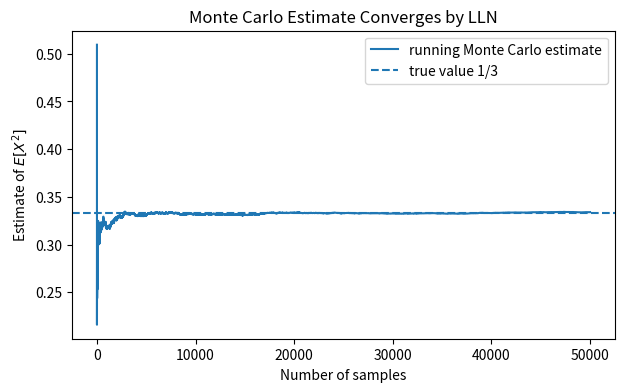
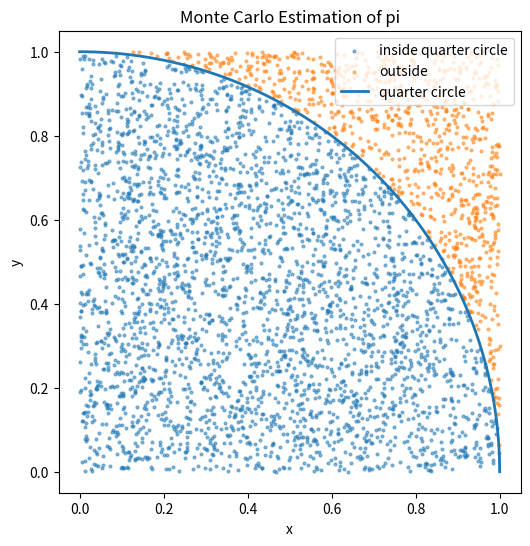

The matplotlib source for these figures, in order: (Note: this script raises an exception after producing the figures.)
import numpy as np
import pandas as pd
import matplotlib.pyplot as plt
from scipy import stats, integrate, optimize
from math import sqrt, pi, exp, log, sin, cos

rng = np.random.default_rng(5010)

pd.set_option("display.precision", 6)
print("Packages loaded.")

# Example: estimate E[X^2] for X ~ Uniform(0,1)
# True value = ∫_0^1 x^2 dx = 1/3

N_values = np.array([10, 30, 100, 300, 1_000, 3_000, 10_000, 30_000, 100_000])
true_value = 1/3

rows = []
for N in N_values:
    X = rng.uniform(0, 1, size=N)
    estimate = np.mean(X**2)
    rows.append([N, estimate, abs(estimate - true_value)])

pd.DataFrame(rows, columns=["N", "Monte Carlo estimate", "Absolute error"])

# Running average illustration
N = 50_000
X = rng.uniform(0, 1, size=N)
running_estimate = np.cumsum(X**2) / np.arange(1, N+1)

plt.figure(figsize=(7, 4))
plt.plot(running_estimate, label="running Monte Carlo estimate")
plt.axhline(true_value, linestyle="--", label="true value 1/3")
plt.xlabel("Number of samples")
plt.ylabel(r"Estimate of $E[X^2]$")
plt.title("Monte Carlo Estimate Converges by LLN")
plt.legend()
plt.show()

def estimate_pi(N, seed=None):
    local_rng = np.random.default_rng(seed)
    X = local_rng.uniform(0, 1, size=N)
    Y = local_rng.uniform(0, 1, size=N)
    inside = (X**2 + Y**2 <= 1)
    return 4 * inside.mean()

N_values = [100, 1_000, 10_000, 100_000, 1_000_000]
rows = []
for N in N_values:
    est = estimate_pi(N, seed=5010 + N)
    rows.append([N, est, abs(est - np.pi)])

pd.DataFrame(rows, columns=["N", "pi estimate", "absolute error"])

# Plot random points for a small sample
N = 4_000
X = rng.uniform(0, 1, size=N)
Y = rng.uniform(0, 1, size=N)
inside = X**2 + Y**2 <= 1

theta = np.linspace(0, np.pi/2, 300)

plt.figure(figsize=(6, 6))
plt.scatter(X[inside], Y[inside], s=4, alpha=0.5, label="inside quarter circle")
plt.scatter(X[~inside], Y[~inside], s=4, alpha=0.5, label="outside")
plt.plot(np.cos(theta), np.sin(theta), linewidth=2, label="quarter circle")
plt.gca().set_aspect("equal", adjustable="box")
plt.xlabel("x")
plt.ylabel("y")
plt.title("Monte Carlo Estimation of pi")
plt.legend()
plt.show()

# Empirical error scaling for pi estimation
reps = 300
N_values = np.array([100, 300, 1_000, 3_000, 10_000, 30_000])

rows = []
for N in N_values:
    estimates = np.array([estimate_pi(N, seed=10_000 + r + N) for r in range(reps)])
    rmse = np.sqrt(np.mean((estimates - np.pi)**2))
    rows.append([N, rmse, rmse*np.sqrt(N)])

df = pd.DataFrame(rows, columns=["N", "RMSE", "RMSE * sqrt(N)"])
display(df)

plt.figure(figsize=(7, 4))
plt.loglog(df["N"], df["RMSE"], marker="o", label="empirical RMSE")
plt.loglog(df["N"], df["RMSE"].iloc[0]*np.sqrt(df["N"].iloc[0]/df["N"]), linestyle="--", label=r"reference $1/\sqrt{N}$")
plt.xlabel("N")
plt.ylabel("RMSE")
plt.title("Monte Carlo Error Rate")
plt.legend()
plt.show()

def buffon_simulation(n, L=1.0, D=1.0, seed=None):
    local_rng = np.random.default_rng(seed)
    # Distance from needle center to nearest line is Uniform(0, D/2)
    y = local_rng.uniform(0, D/2, size=n)
    # Angle with line direction; use theta in [0, pi/2] by symmetry
    theta = local_rng.uniform(0, np.pi/2, size=n)
    crosses = y <= (L/2) * np.sin(theta)
    k = crosses.sum()
    pi_hat = np.inf if k == 0 else 2*L*n/(D*k)
    return pi_hat, k/n

N_values = [1_000, 10_000, 100_000, 1_000_000]
rows = []
for N in N_values:
    pi_hat, p_cross_hat = buffon_simulation(N, L=1, D=1, seed=2026+N)
    rows.append([N, p_cross_hat, pi_hat, abs(pi_hat - np.pi)])

pd.DataFrame(rows, columns=["n", "estimated crossing probability", "pi estimate", "absolute error"])

def mc_integral_exp_x3(N, seed=None):
    local_rng = np.random.default_rng(seed)
    U = local_rng.uniform(0, 1, size=N)
    values = np.exp(-U**3)
    estimate = values.mean()
    se = values.std(ddof=1) / np.sqrt(N)
    return estimate, se

true_integral, _ = integrate.quad(lambda x: np.exp(-x**3), 0, 1)

N_values = [100, 1_000, 10_000, 100_000]
rows = []
for N in N_values:
    est, se = mc_integral_exp_x3(N, seed=123+N)
    rows.append([N, est, se, est - true_integral])

pd.DataFrame(rows, columns=["N", "MC estimate", "estimated SE", "error"])

# One Monte Carlo run with CI
N = 20_000
est, se = mc_integral_exp_x3(N, seed=99)
ci_low = est - 1.96*se
ci_high = est + 1.96*se

print("True integral:", true_integral)
print("MC estimate:", est)
print("Estimated SE:", se)
print("Approximate 95% Monte Carlo CI:", (ci_low, ci_high))

def mc_integral_dimension(d, N=100_000, seed=None):
    local_rng = np.random.default_rng(seed)
    U = local_rng.uniform(0, 1, size=(N, d))
    values = np.exp(-np.sum(U**2, axis=1))
    return values.mean(), values.std(ddof=1)/np.sqrt(N)

rows = []
for d in [1, 2, 5, 10, 20, 50]:
    est, se = mc_integral_dimension(d, N=100_000, seed=500+d)
    rows.append([d, est, se])

pd.DataFrame(rows, columns=["dimension d", "MC estimate", "estimated SE"])

N = 100_000
lam = 2.0

U = rng.uniform(0, 1, size=N)
X = -np.log(U) / lam

grid = np.linspace(0, np.quantile(X, 0.995), 400)
pdf = lam * np.exp(-lam * grid)

plt.figure(figsize=(7, 4))
plt.hist(X, bins=70, density=True, alpha=0.7, label="inverse-transform samples")
plt.plot(grid, pdf, label="Exponential density")
plt.xlabel("x")
plt.ylabel("Density")
plt.title("Inverse Transform Sampling: Exponential")
plt.legend()
plt.show()

print("Sample mean:", X.mean())
print("Theoretical mean:", 1/lam)

N = 100_000
U = rng.uniform(0, 1, size=N)

X = np.where(U <= 0.2, 0, np.where(U <= 0.7, 1, 2))

empirical = pd.Series(X).value_counts(normalize=True).sort_index()
theory = pd.Series([0.2, 0.5, 0.3], index=[0, 1, 2])

pd.DataFrame({"Empirical probability": empirical, "Theory": theory})

N = 100_000

U1 = rng.uniform(0, 1, size=N)
U2 = rng.uniform(0, 1, size=N)

R = np.sqrt(-2*np.log(U1))
Theta = 2*np.pi*U2

Z1 = R*np.cos(Theta)
Z2 = R*np.sin(Theta)

print("Mean Z1:", Z1.mean())
print("Variance Z1:", Z1.var(ddof=0))
print("Mean Z2:", Z2.mean())
print("Variance Z2:", Z2.var(ddof=0))
print("Correlation between Z1 and Z2:", np.corrcoef(Z1, Z2)[0,1])

grid = np.linspace(-4, 4, 400)

plt.figure(figsize=(7, 4))
plt.hist(Z1, bins=70, density=True, alpha=0.7, label="Box-Muller Z1")
plt.plot(grid, stats.norm.pdf(grid), label="N(0,1) density")
plt.xlabel("z")
plt.ylabel("Density")
plt.title("Box-Muller Normal Samples")
plt.legend()
plt.show()

plt.figure(figsize=(6, 6))
plt.scatter(Z1[:3000], Z2[:3000], s=5, alpha=0.4)
plt.gca().set_aspect("equal", adjustable="box")
plt.xlabel("Z1")
plt.ylabel("Z2")
plt.title("Box-Muller Produces Independent Standard Normals")
plt.show()

# Target: Beta(2,5)
# Proposal: Uniform(0,1), q(x)=1
# k = max p(x), found numerically

a, b = 2, 5

def target_pdf(x):
    return stats.beta.pdf(x, a, b)

# Find maximum of beta density on (0,1)
res = optimize.minimize_scalar(lambda x: -target_pdf(x), bounds=(0, 1), method="bounded")
k = -res.fun
mode = res.x

print("Approximate mode:", mode)
print("k = max p(x):", k)

def rejection_beta(N):
    accepted = []
    total_proposals = 0
    while len(accepted) < N:
        m = max(1000, 2*(N - len(accepted)))
        z = rng.uniform(0, 1, size=m)
        u = rng.uniform(0, 1, size=m)
        accept = u <= target_pdf(z) / k
        accepted.extend(z[accept].tolist())
        total_proposals += m
    return np.array(accepted[:N]), total_proposals

N = 50_000
samples_beta, total_proposals = rejection_beta(N)
accept_rate = N / total_proposals

print("Acceptance rate:", accept_rate)
print("Expected acceptance rate roughly:", 1/k)

grid = np.linspace(0, 1, 400)

plt.figure(figsize=(7, 4))
plt.hist(samples_beta, bins=70, density=True, alpha=0.7, label="Rejection samples")
plt.plot(grid, target_pdf(grid), label="Beta(2,5) target density")
plt.plot(grid, k*np.ones_like(grid), linestyle="--", label="k q(x)")
plt.xlabel("x")
plt.ylabel("Density")
plt.title("Rejection Sampling from Beta(2,5)")
plt.legend()
plt.show()

# Unnormalized target
def p_tilde(x):
    return np.exp(-x**4/4)

def q_pdf(x):
    return stats.norm.pdf(x, loc=0, scale=1)

# Numerically find max of p_tilde/q on a grid
grid = np.linspace(-6, 6, 20001)
ratio = p_tilde(grid) / q_pdf(grid)
k = ratio.max()
x_max = grid[np.argmax(ratio)]

print("Approximate k:", k)
print("Max ratio at x:", x_max)

def rejection_unnormalized(N):
    accepted = []
    total = 0
    while len(accepted) < N:
        m = max(2000, 3*(N - len(accepted)))
        z = rng.normal(0, 1, size=m)
        u = rng.uniform(0, 1, size=m)
        accept_prob = p_tilde(z) / (k * q_pdf(z))
        accept = u <= accept_prob
        accepted.extend(z[accept].tolist())
        total += m
    return np.array(accepted[:N]), total

N = 30_000
samples, total = rejection_unnormalized(N)
print("Acceptance rate:", N/total)

# Normalize target numerically for plotting
Z_const, _ = integrate.quad(lambda x: np.exp(-x**4/4), -np.inf, np.inf)

x_plot = np.linspace(-3, 3, 500)
target_norm = p_tilde(x_plot) / Z_const

plt.figure(figsize=(7, 4))
plt.hist(samples, bins=80, density=True, alpha=0.7, label="samples")
plt.plot(x_plot, target_norm, label="normalized target")
plt.xlabel("x")
plt.ylabel("Density")
plt.title("Rejection Sampling with Unnormalized Target")
plt.legend()
plt.show()

true_tail = 1 - stats.norm.cdf(5)

def crude_tail_mc(N, seed=None):
    local_rng = np.random.default_rng(seed)
    Z = local_rng.normal(0, 1, size=N)
    values = (Z > 5).astype(float)
    return values.mean(), values.std(ddof=1)/np.sqrt(N)

def importance_tail_mc(N, proposal_mean=5, seed=None):
    local_rng = np.random.default_rng(seed)
    X = local_rng.normal(proposal_mean, 1, size=N)  # q = N(5,1)
    p_density = stats.norm.pdf(X, 0, 1)
    q_density = stats.norm.pdf(X, proposal_mean, 1)
    weights = p_density / q_density
    values = (X > 5).astype(float) * weights
    return values.mean(), values.std(ddof=1)/np.sqrt(N)

N = 100_000
crude_est, crude_se = crude_tail_mc(N, seed=1)
is_est, is_se = importance_tail_mc(N, proposal_mean=5, seed=1)

pd.DataFrame({
    "Method": ["Crude Monte Carlo", "Importance sampling"],
    "Estimate": [crude_est, is_est],
    "Estimated SE": [crude_se, is_se],
    "True value": [true_tail, true_tail]
})

# Target proportional to exp(-x^4/4), proposal q=N(0,1)
# Estimate E_p[X^2]

N = 200_000
X = rng.normal(0, 1, size=N)

raw_weights = p_tilde(X) / q_pdf(X)
norm_weights = raw_weights / raw_weights.sum()

estimate_x2 = np.sum(norm_weights * X**2)

# Numerical true value
Z_const, _ = integrate.quad(lambda x: np.exp(-x**4/4), -np.inf, np.inf)
num_x2, _ = integrate.quad(lambda x: x**2 * np.exp(-x**4/4), -np.inf, np.inf)
true_x2 = num_x2 / Z_const

print("Self-normalized IS estimate E[X^2]:", estimate_x2)
print("Numerical true value:", true_x2)

# Effective sample size
ess = 1 / np.sum(norm_weights**2)
print("Effective sample size:", ess)
print("N:", N)

plt.figure(figsize=(7, 4))
plt.hist(norm_weights, bins=80)
plt.xlabel("normalized weight")
plt.ylabel("frequency")
plt.title("Distribution of Self-Normalized Importance Weights")
plt.show()

L = 100_000
M = 20_000

proposal_samples = rng.normal(0, 1, size=L)
raw_w = p_tilde(proposal_samples) / q_pdf(proposal_samples)
w = raw_w / raw_w.sum()

indices = rng.choice(np.arange(L), size=M, replace=True, p=w)
sir_samples = proposal_samples[indices]

x_plot = np.linspace(-3, 3, 500)
target_norm = p_tilde(x_plot) / Z_const

plt.figure(figsize=(7, 4))
plt.hist(sir_samples, bins=80, density=True, alpha=0.7, label="SIR samples")
plt.plot(x_plot, target_norm, label="target density")
plt.xlabel("x")
plt.ylabel("Density")
plt.title("Sampling-Importance-Resampling")
plt.legend()
plt.show()

print("Mean of SIR samples:", sir_samples.mean())
print("Variance of SIR samples:", sir_samples.var(ddof=0))
print("Target E[X^2] numerically:", true_x2)

def objective(x):
    return (x - 2)**2 + np.sin(5*x)

N = 20_000
X = rng.uniform(-2, 5, size=N)
Y = objective(X)

best_idx = np.argmin(Y)
best_x = X[best_idx]
best_y = Y[best_idx]

# Compare with numerical optimization
res = optimize.minimize_scalar(objective, bounds=(-2, 5), method="bounded")

print("Random search best x:", best_x)
print("Random search best f(x):", best_y)
print("Numerical optimizer x:", res.x)
print("Numerical optimizer f(x):", res.fun)

x_grid = np.linspace(-2, 5, 800)
y_grid = objective(x_grid)

plt.figure(figsize=(7, 4))
plt.plot(x_grid, y_grid, label="objective")
plt.scatter([best_x], [best_y], label="random search best")
plt.scatter([res.x], [res.fun], marker="x", s=80, label="numerical optimizer")
plt.xlabel("x")
plt.ylabel("f(x)")
plt.title("Random Search Optimization")
plt.legend()
plt.show()

def simulated_annealing(f, x0, steps=8000, proposal_sd=0.4, T0=1.0, cooling=0.999):
    x = x0
    fx = f(x)
    T = T0

    path_x = [x]
    path_fx = [fx]

    for _ in range(steps):
        x_prop = x + rng.normal(0, proposal_sd)
        # reflect or reject if outside domain
        if x_prop < -2 or x_prop > 5:
            path_x.append(x)
            path_fx.append(fx)
            T *= cooling
            continue

        f_prop = f(x_prop)
        delta = f_prop - fx

        if delta <= 0 or rng.random() < np.exp(-delta / T):
            x, fx = x_prop, f_prop

        path_x.append(x)
        path_fx.append(fx)
        T *= cooling

    return np.array(path_x), np.array(path_fx)

path_x, path_fx = simulated_annealing(objective, x0=-1.5, steps=10_000, proposal_sd=0.35, T0=1.0, cooling=0.9993)

print("Final x:", path_x[-1])
print("Final f(x):", path_fx[-1])
print("Best x visited:", path_x[np.argmin(path_fx)])
print("Best f visited:", path_fx.min())

plt.figure(figsize=(7, 4))
plt.plot(path_fx)
plt.xlabel("iteration")
plt.ylabel("f(x)")
plt.title("Simulated Annealing Objective Value")
plt.show()

plt.figure(figsize=(7, 4))
plt.plot(x_grid, y_grid, label="objective")
plt.scatter(path_x[::100], objective(path_x[::100]), s=8, alpha=0.4, label="SA path every 100 steps")
plt.scatter([path_x[np.argmin(path_fx)]], [path_fx.min()], marker="x", s=100, label="best visited")
plt.xlabel("x")
plt.ylabel("f(x)")
plt.title("Simulated Annealing Search Path")
plt.legend()
plt.show()

N = 100_000
U = rng.uniform(0, 1, size=N)
values = 1/(1 + U**2)

estimate = values.mean()
se = values.std(ddof=1) / np.sqrt(N)

true_value = np.arctan(1) - np.arctan(0)

print("MC estimate:", estimate)
print("Estimated SE:", se)
print("Exact value pi/4:", true_value)
print("95% MC CI:", (estimate - 1.96*se, estimate + 1.96*se))

N = 200_000
X = rng.normal(0, 1, size=N)
values = np.cos(X)

estimate = values.mean()
se = values.std(ddof=1)/np.sqrt(N)
true_value = np.exp(-0.5)

print("MC estimate:", estimate)
print("Estimated SE:", se)
print("Exact e^{-1/2}:", true_value)
print("95% MC CI:", (estimate - 1.96*se, estimate + 1.96*se))

N = 100_000
U = rng.uniform(0, 1, size=N)

# F(x)=x^3, so x=U^(1/3)
X = U**(1/3)

grid = np.linspace(0, 1, 400)
pdf = 3*grid**2

plt.figure(figsize=(7, 4))
plt.hist(X, bins=70, density=True, alpha=0.7, label="samples")
plt.plot(grid, pdf, label=r"$f(x)=3x^2$")
plt.xlabel("x")
plt.ylabel("Density")
plt.title("Inverse Transform Sampling with F(x)=x^3")
plt.legend()
plt.show()

N = 10_000
U1 = rng.uniform(0, 1, size=N//2)
U2 = rng.uniform(0, 1, size=N//2)

R = np.sqrt(-2*np.log(U1))
Theta = 2*np.pi*U2

Z1 = R*np.cos(Theta)
Z2 = R*np.sin(Theta)

Z = np.concatenate([Z1, Z2])

print("Sample mean:", Z.mean())
print("Sample variance:", Z.var(ddof=1))

# Target p(x)=2x on (0,1), proposal q(x)=1.
# Need k=2.

N = 50_000
accepted = []
total = 0
k = 2

while len(accepted) < N:
    m = max(1000, 2*(N-len(accepted)))
    z = rng.uniform(0, 1, size=m)
    u = rng.uniform(0, 1, size=m)
    accept = u <= (2*z) / k
    accepted.extend(z[accept].tolist())
    total += m

accepted = np.array(accepted[:N])
accept_rate = N/total

grid = np.linspace(0, 1, 400)

plt.figure(figsize=(7, 4))
plt.hist(accepted, bins=70, density=True, alpha=0.7, label="samples")
plt.plot(grid, 2*grid, label=r"$p(x)=2x$")
plt.xlabel("x")
plt.ylabel("Density")
plt.title("Rejection Sampling Practice")
plt.legend()
plt.show()

print("Acceptance rate:", accept_rate)
print("Expected acceptance rate:", 1/k)
print("Sample mean:", accepted.mean())
print("Theoretical mean:", 2/3)

N = 100_000
proposal_mean = 4

X = rng.normal(proposal_mean, 1, size=N)
weights = stats.norm.pdf(X, 0, 1) / stats.norm.pdf(X, proposal_mean, 1)

values = (X > 4).astype(float) * weights
estimate = values.mean()
se = values.std(ddof=1)/np.sqrt(N)

true_value = 1 - stats.norm.cdf(4)

print("IS estimate:", estimate)
print("Estimated SE:", se)
print("True value:", true_value)
print("95% MC CI:", (estimate - 1.96*se, estimate + 1.96*se))

N = 200_000

X = rng.normal(0, 2, size=N)

p_tilde_laplace = np.exp(-np.abs(X))
q = stats.norm.pdf(X, 0, 2)

raw_w = p_tilde_laplace / q
w = raw_w / raw_w.sum()

estimate = np.sum(w * X**2)
ess = 1/np.sum(w**2)

print("Self-normalized IS estimate E[X^2]:", estimate)
print("Exact value:", 2.0)
print("Effective sample size:", ess)

N = 50_000
U = rng.uniform(0, 1, size=N)
values = np.sqrt(U)

estimate = values.mean()
se = values.std(ddof=1)/np.sqrt(N)
ci = (estimate - 1.96*se, estimate + 1.96*se)

true_value = 2/3

print("MC estimate:", estimate)
print("Estimated SE:", se)
print("95% MC CI:", ci)
print("Exact value:", true_value)
